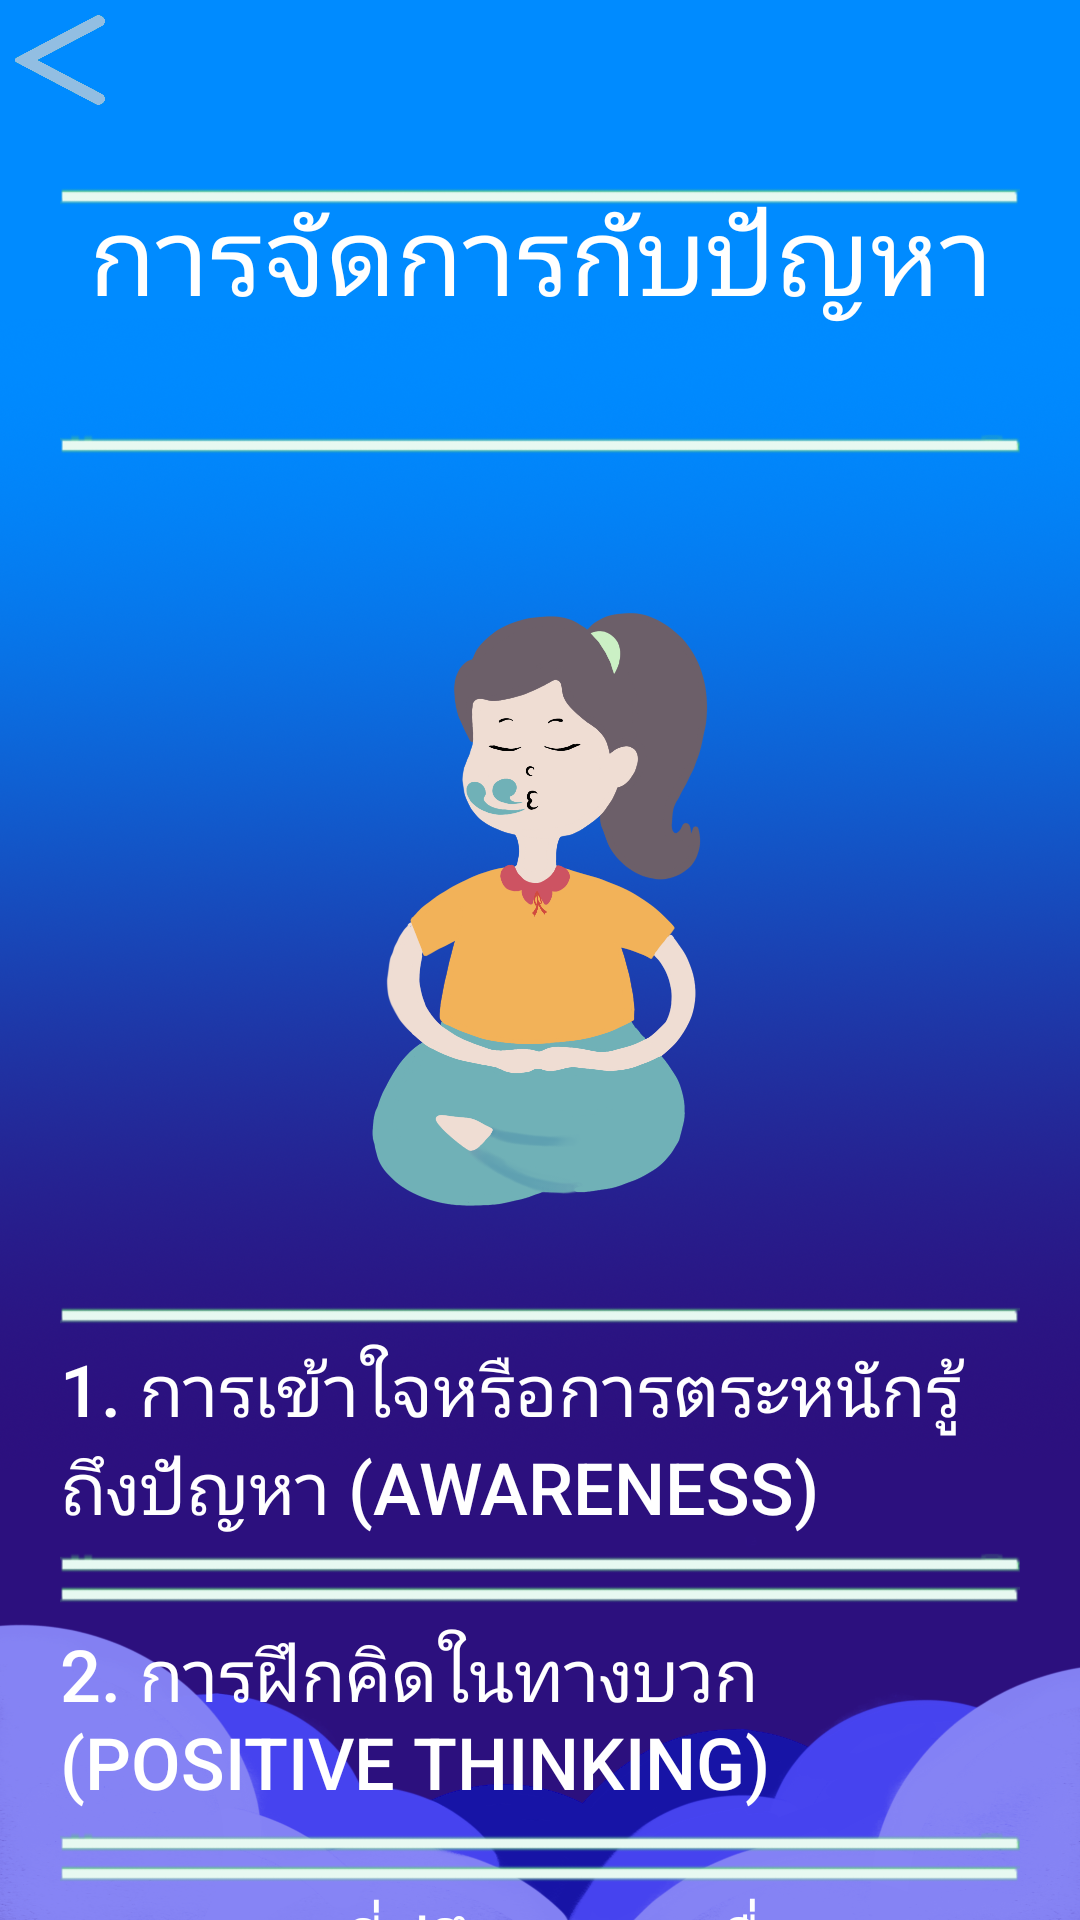

The Android layout XML behind this screen, and the referenced resources:
<!-- AndroidManifest.xml: application theme AppTheme -->
<!-- res/layout/manage.xml -->
<?xml version="1.0" encoding="utf-8"?>
<LinearLayout xmlns:android="http://schemas.android.com/apk/res/android"
    android:layout_width="match_parent"
    android:layout_height="wrap_content"
    android:orientation="vertical"
    android:fillViewport="true"
    android:scaleType="fitXY"
    android:background="@drawable/bgn">

    <ImageButton
        android:id="@+id/backToCoping"
        android:layout_width="30dp"
        android:layout_height="30dp"
        android:layout_gravity="left"
        android:layout_margin="5dp"
        android:adjustViewBounds="true"
        android:background="@drawable/backbut"
        android:scaleType="fitXY" />

    <ScrollView
        android:id="@+id/scrollView1"
        android:layout_width="wrap_content"
        android:layout_height="wrap_content"
        android:layout_below="@id/scrollView1"
        android:scrollbars="none">

        <LinearLayout
            android:layout_width="match_parent"
            android:layout_height="match_parent"
            android:gravity="center"
            android:orientation="vertical">

            <TextView
                android:layout_width="wrap_content"
                android:layout_height="wrap_content"
                android:layout_gravity="center"
                android:layout_margin="20dp"
                android:background="@drawable/topic"
                android:text="การจัดการกับปัญหา"
                android:textAlignment="center"
                android:textColor="#ffff"
                android:textSize="36dp"></TextView>

            <ImageView
                android:layout_width="wrap_content"
                android:layout_height="wrap_content"
                android:layout_gravity="center"
                android:adjustViewBounds="true"
                android:layout_margin="30dp"
                android:maxWidth="500dp"
                android:maxHeight="200dp"
                android:scaleType="fitXY"
                android:src="@drawable/conscious" />

            <Button
                android:id="@+id/awaBut"
                android:layout_width="wrap_content"
                android:layout_height="wrap_content"
                android:layout_marginHorizontal="20dp"
                android:layout_weight="10"
                android:background="@drawable/topic"
                android:text="1. การเข้าใจหรือการตระหนักรู้ถึงปัญหา (Awareness)"
                android:textAlignment="viewStart"
                android:textColor="#FFFFFF"
                android:textSize="24dp"
                android:visibility="visible"></Button>

            <Button
                android:id="@+id/positiveBut"
                android:layout_width="wrap_content"
                android:layout_height="wrap_content"
                android:layout_marginHorizontal="20dp"
                android:layout_weight="10"
                android:background="@drawable/topic"
                android:text="2. การฝึกคิดในทางบวก (Positive thinking)"
                android:textAlignment="viewStart"
                android:textColor="#FFFFFF"
                android:textSize="24dp"
                android:visibility="visible"></Button>

            <Button
                android:id="@+id/consultantsBut"
                android:layout_width="wrap_content"
                android:layout_height="wrap_content"
                android:layout_marginHorizontal="20dp"
                android:layout_weight="10"
                android:background="@drawable/topic"
                android:text="3. การหาที่ปรึกษาและสื่อสารเกี่ยวกับความเครียด"
                android:textAlignment="viewStart"
                android:textColor="#FFFFFF"
                android:textSize="24dp"
                android:visibility="visible"></Button>

            <Button
                android:id="@+id/skillTrainingBut"
                android:layout_width="wrap_content"
                android:layout_height="wrap_content"
                android:layout_marginHorizontal="20dp"
                android:layout_weight="10"
                android:background="@drawable/topic"
                android:text="4. การฝึกทักษะเผชิญและแก้ไขปัญหาอย่างเป็นระบบ"
                android:textAlignment="viewStart"
                android:textColor="#FFFFFF"
                android:textSize="24dp"
                android:visibility="visible"></Button>

        </LinearLayout>
    </ScrollView>

</LinearLayout>
<!-- resources referenced by this layout -->
<resources>
  <!-- drawable backbut: png bitmap (drawable-xhdpi, 45860 bytes) -->
  <!-- drawable bgn: png bitmap (drawable-xhdpi, 695356 bytes) -->
  <!-- drawable conscious: png bitmap (drawable-xhdpi, 94807 bytes) -->
  <!-- drawable topic: png bitmap (drawable-xhdpi, 2932 bytes) -->
  <style name="AppTheme" parent="Theme.AppCompat.Light.NoActionBar">
          
          <item name="colorPrimary">@color/colorPrimary</item>
          <item name="colorPrimaryDark">@color/colorPrimaryDark</item>
          <item name="colorAccent">@color/colorAccent</item>
      </style>
  <!-- not gathered from this repository: default colours our renderer supplied (Android Studio template values) -->
  <color name="colorPrimary">#FF6200EE</color>
  <color name="colorPrimaryDark">#FF3700B3</color>
  <color name="colorAccent">#FF03DAC5</color>
</resources>
